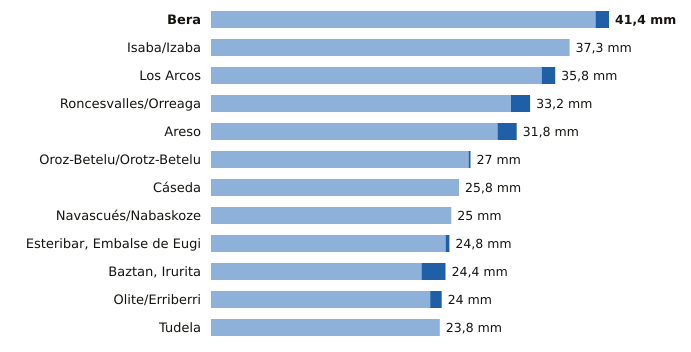

Data behind this chart, as committed beside it:
estacion, provincia, indicativo, mm_6_dias_anteriores, mm_hoy, mm_7_dias, horas_de_hoy
Bera, Navarra, 1010X, 40.0, 1.4, 41.4, 12
Isaba/Izaba, Navarra, 9218A, 37.3, 0.0, 37.3, 12
Los Arcos, Navarra, 9171K, 34.4, 1.4, 35.8, 12
Roncesvalles/Orreaga, Navarra, 9228T, 31.2, 2.0, 33.2, 12
Areso, Navarra, 1033X, 29.8, 2.0, 31.8, 12
Oroz-Betelu/Orotz-Betelu, Navarra, 9228J, 26.8, 0.2, 27.0, 12
Cáseda, Navarra, 9245X, 25.8, 0.0, 25.8, 12
Navascués/Nabaskoze, Navarra, 9238X, 25.0, 0.0, 25.0, 11
Esteribar, Embalse de Eugi, Navarra, 9257X, 24.4, 0.4, 24.8, 11
Baztan, Irurita, Navarra, 1002Y, 21.9, 2.5, 24.4, 12
Olite/Erriberri, Navarra, 9252X, 22.8, 1.2, 24.0, 12
Tudela, Navarra, 9302Y, 23.8, 0.0, 23.8, 12
